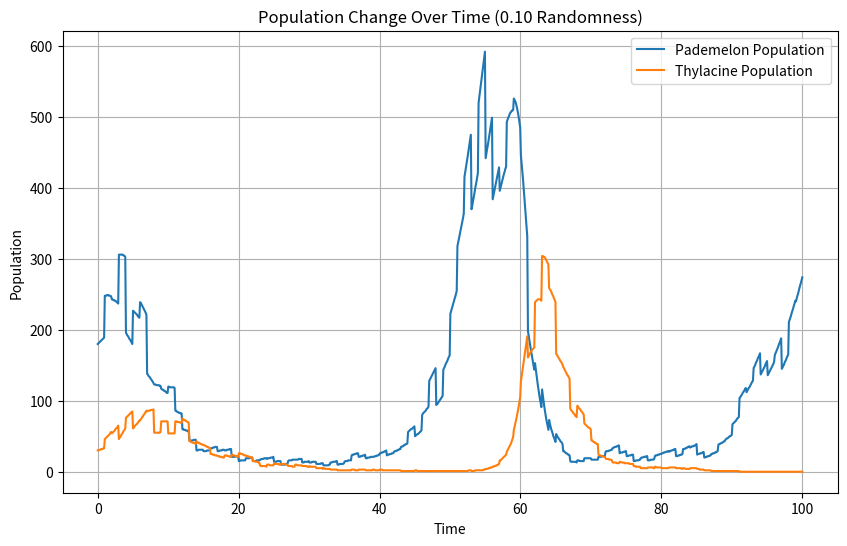

Write the Python code that produced this figure.
import numpy as np
import matplotlib.pyplot as plt
from scipy.integrate import odeint
import random

alph = 0.15
bet = 0.003
lam = 0.18
omeg = 0.0016
random_max = 0.4
pademelon_extinct = False
thylacine_extinct = False


def model(p, t, pademelon_extinct, thylacine_extinct):
    x,y = p
    if not pademelon_extinct:
        dxdt = alph * x - bet * x * y
    else:
        dxdt = 0
    if not thylacine_extinct:
        dydt = - lam * y + omeg * x * y
    else:
        dydt = 0
    return [dxdt, dydt]

def check_boundaries(population):
    if population > 1000:
        return 1000
    if population < 0:
        return 0
    else:
        return population


def check_for_extinction(population):
    if population <= 0:
        return True
    else:
        return False

x0 = 180
y0 = 30

iterations = 100

pademelon_list = []
thylacine_list = []

while iterations > 0:
    t = np.linspace(100 - iterations, 101 - iterations, 11)

    population_values = odeint(model, [x0, y0], t, (pademelon_extinct, thylacine_extinct))

    pademelon_population = population_values[:, 0]
    thylacine_population = population_values[:, 1]

    pademelon_list_temp = list(pademelon_population)
    for x in pademelon_list_temp:
        integer = check_boundaries(x)
        integer = round(integer, 0)
        if not pademelon_extinct:
            pademelon_extinct = check_for_extinction(integer)
            pademelon_list.append(integer)
        else:
            pademelon_list.append(0)
    pademelon_list.pop()
    x0 = check_boundaries(check_boundaries(pademelon_list_temp[10]) * (1 - random_max + random.randint(0, 100) / 50 * random_max))

    thylacine_list_temp = list(thylacine_population)
    for y in thylacine_list_temp:
        integer = check_boundaries(y)
        integer = round(integer, 0)
        if not thylacine_extinct:
            thylacine_extinct = check_for_extinction(integer)
            thylacine_list.append(integer)
        else:
            thylacine_list.append(0)
    thylacine_list.pop()
    y0 = check_boundaries(check_boundaries(thylacine_list_temp[10]) * (1 - random_max + random.randint(0, 100) / 50 * random_max))

    iterations-=1

t = np.linspace(0, 100, 1000)

plt.figure(figsize=(10,6))
plt.plot(t, pademelon_list, label="Pademelon Population")
plt.plot(t, thylacine_list, label="Thylacine Population")
plt.xlabel("Time")
plt.ylabel("Population")
plt.title("Population Change Over Time (0.10 Randomness)")
plt.legend()
plt.grid(True)
plt.show()
